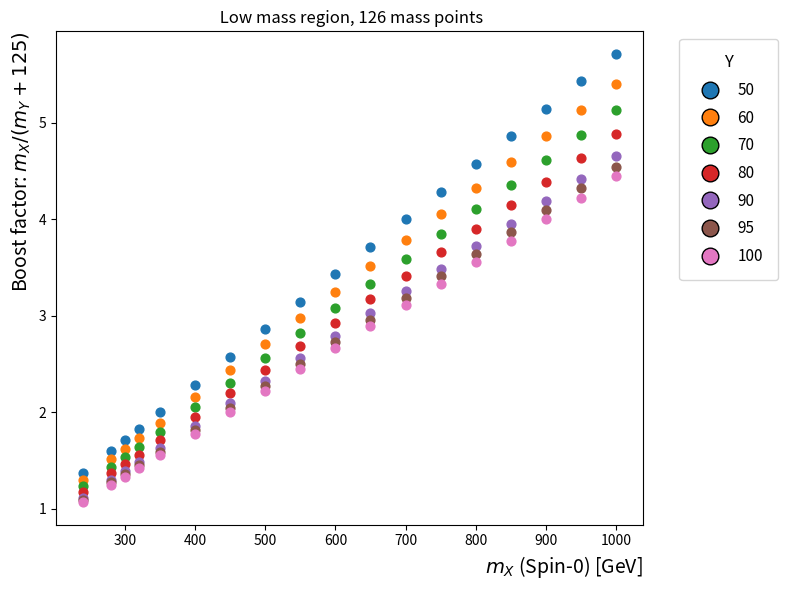

The matplotlib source for this figure: (Note: this script raises an exception after producing the figure.)
import matplotlib.pyplot as plt
import os

# Define the mass points
mass_points = {
    240: [50,60,70, 80, 90, 95, 100],
    280: [50,60,70, 80, 90, 95, 100],
    300: [50,60,70, 80, 90, 95, 100],
    320: [50,60,70, 80, 90, 95, 100],
    350: [50,60,70, 80, 90, 95, 100],
    400: [50,60,70, 80, 90, 95, 100],
    450: [50,60,70, 80, 90, 95, 100],
    500: [50,60,70, 80, 90, 95, 100],
    550: [50,60,70, 80, 90, 95, 100],#[60,70, 80, 90, 95, 100],
    600: [50,60,70, 80, 90, 95, 100],#[60,70, 80, 90, 95, 100],
    650: [50,60,70, 80, 90, 95, 100],#[70, 80, 90, 95, 100],
    700: [50,60,70, 80, 90, 95, 100],#[70, 80, 90, 95, 100],
    750: [50,60,70, 80, 90, 95, 100],#[80, 90, 95, 100],
    800: [50,60,70, 80, 90, 95, 100],#[80, 90, 95, 100],
    850: [50,60,70, 80, 90, 95, 100],#[90, 95, 100],
    900: [50,60,70, 80, 90, 95, 100],#[90, 95, 100],
    950: [50,60,70, 80, 90, 95, 100],#[95, 100],
    1000: [50,60,70, 80, 90, 95, 100],#[100],
}

# Custom dark color palette (manually selected)
dark_colors = [
    '#1f77b4', '#ff7f0e', '#2ca02c', '#d62728',
    '#9467bd', '#8c564b', '#e377c2', '#7f7f7f',
    '#bcbd22', '#17becf', '#393b79', '#637939',
    '#8c6d31', '#843c39', '#7b4173', '#3182bd'
]

# Assign colors to each unique Y
unique_y_values = sorted({y for ys in mass_points.values() for y in ys})
y_color_map = {y: dark_colors[i % len(dark_colors)] for i, y in enumerate(unique_y_values)}


def make_table(headers, rows):
    col_widths = [len(str(h)) for h in headers]
    for row in rows:
        for i, val in enumerate(row):
            col_widths[i] = max(col_widths[i], len(str(val)))

    sep = "+" + "+".join("-" * (w + 2) for w in col_widths) + "+"
    header_line = "| " + " | ".join(str(h).ljust(col_widths[i]) for i, h in enumerate(headers)) + " |"

    lines = [sep, header_line, sep]
    for row in rows:
        lines.append("| " + " | ".join(str(v).ljust(col_widths[i]) for i, v in enumerate(row)) + " |")
    lines.append(sep)
    return "\n".join(lines)

# Setup the plot
plt.figure(figsize=(8, 6))

# Plot each point
mp = 0
records = []
for mX, mYs in mass_points.items():
    for mY in mYs:
        boost_factor = mX / (mY + 125)
        plt.scatter(mX, boost_factor, color=y_color_map[mY], s=40)
        records.append((mX, mY, boost_factor))
        mp = mp+1

# Labels and formatting
plt.xlabel(r'$m_X$ (Spin-0) [GeV]', fontsize=14, loc='right')
plt.ylabel(r'Boost factor: $m_X / (m_Y + 125)$', fontsize=14, loc='top')

# Legend
handles = [plt.Line2D([0], [0], marker='o', color='w',
                      markerfacecolor=y_color_map[y], markeredgecolor='black',
                      markersize=8, label=str(y)) for y in unique_y_values]
# plt.legend(handles=handles, title='Y', bbox_to_anchor=(1.05, 1), loc='upper left', fontsize=10)
plt.legend(
    handles=handles,
    title='Y',
    title_fontsize=12,
    fontsize=11,
    markerscale=1.5,              # Bigger legend markers
    handlelength=2.0,             # Longer lines for markers
    handletextpad=0.8,            # Space between marker and label
    borderpad=1.0,                # Padding inside legend border
    labelspacing=0.7,             # Space between labels
    bbox_to_anchor=(1.05, 1),     # Push legend out to the right
    loc='upper left',
    frameon=True                  # Optional: adds border box
)
plt.title(f" Low mass region, {mp} mass points")
plt.tight_layout()

output_dir = "/eos/user/b/bsinghal/analysis/bbgg_low_res/hhbbgg_AwkwardAnalyzer/bs_plot_scripts"#"/eos/user/b/bsinghal/analysis/www/CUA/XYH/signal"
os.makedirs(output_dir, exist_ok=True)

plt.savefig(f"{output_dir}/boost_factor1.png")
# plt.savefig(f"{output_dir}/boost_factor.pdf")

# Build detailed table
records_sorted = sorted(records, key=lambda x: (x[1], x[0]))
detailed_headers = ["mX [GeV]", "mY [GeV]", "Boost factor"]
detailed_rows = [(mX, mY, f"{bf:.4f}") for mX, mY, bf in records_sorted]
detailed_table = make_table(detailed_headers, detailed_rows)

# Category-wise summary by mY
my_summary = []
for mY in unique_y_values:
    bfs = [bf for mX, y, bf in records if y == mY]
    my_summary.append((
        mY,
        len(bfs),
        f"{min(bfs):.4f}",
        f"{max(bfs):.4f}",
        f"{sum(bfs)/len(bfs):.4f}",
    ))

my_summary_headers = ["mY category [GeV]", "N", "BF min", "BF max", "BF avg"]
my_summary_table = make_table(my_summary_headers, my_summary)

# Category-wise summary by boost-factor range
bf_ranges = [
    ("lowX  (BF <= 2.0)",        lambda bf: bf <= 2.0),
    ("midX  (2.0 < BF <= 3.0)",  lambda bf: 2.0 < bf <= 3.0),
    ("highX (3.0 < BF <= 5.0)",  lambda bf: 3.0 < bf <= 5.0),
    ("boosted (BF > 5.0)",        lambda bf: bf > 5.0),
]

range_summary = []
for label, selector in bf_ranges:
    selected = [bf for _, _, bf in records if selector(bf)]
    range_summary.append((
        label,
        len(selected),
        f"{min(selected):.4f}" if selected else "-",
        f"{max(selected):.4f}" if selected else "-",
        f"{(sum(selected)/len(selected)):.4f}" if selected else "-",
    ))

range_summary_headers = ["Boost-factor category", "N", "BF min", "BF max", "BF avg"]
range_summary_table = make_table(range_summary_headers, range_summary)

# X-mass category table per mY value
def x_cat(bf):
    if bf <= 2.0:
        return "lowX"
    elif bf <= 3.0:
        return "midX"
    elif bf <= 5.0:
        return "highX"
    else:
        return "boosted"

x_cat_headers = ["mY [GeV]", "lowX (BF<=2)", "midX (2<BF<=3)", "highX (3<BF<=5)", "boosted (BF>5)"]
x_cat_rows = []
for mY in unique_y_values:
    bins = {"lowX": [], "midX": [], "highX": [], "boosted": []}
    for mX, y, bf in records:
        if y == mY:
            bins[x_cat(bf)].append(mX)
    x_cat_rows.append((
        mY,
        ", ".join(str(v) for v in sorted(bins["lowX"]))    or "-",
        ", ".join(str(v) for v in sorted(bins["midX"]))    or "-",
        ", ".join(str(v) for v in sorted(bins["highX"]))   or "-",
        ", ".join(str(v) for v in sorted(bins["boosted"])) or "-",
    ))
x_cat_table = make_table(x_cat_headers, x_cat_rows)

# Write report to TXT
txt_path = f"{output_dir}/boost_factor_report1.txt"
with open(txt_path, "w") as f:
    f.write(f"Low mass region, {mp} mass points\n\n")
    f.write("Detailed boost factors (point-wise):\n")
    f.write(detailed_table)
    f.write("\n\nCategory-wise summary by mY:\n")
    f.write(my_summary_table)
    f.write("\n\nCategory-wise summary by boost-factor range:\n")
    f.write(range_summary_table)
    f.write("\n\nmX categories per mY (based on boost factor):\n")
    f.write("  lowX: BF <= 2.0 | midX: 2.0 < BF <= 3.0 | highX: 3.0 < BF <= 5.0 | boosted: BF > 5.0\n\n")
    f.write(x_cat_table)
    f.write("\n")

print(f"Saved plot: {output_dir}/boost_factor1.png")
# print(f"Saved plot: {output_dir}/boost_factor1.pdf")
print(f"Saved report: {txt_path}")
print("\nCategory-wise summary by mY:")
print(my_summary_table)
print("\nCategory-wise summary by boost-factor range:")
print(range_summary_table)
# plt.show()
# print(f"Number of signal mass points considered for Low mass analysis = {mp}")
